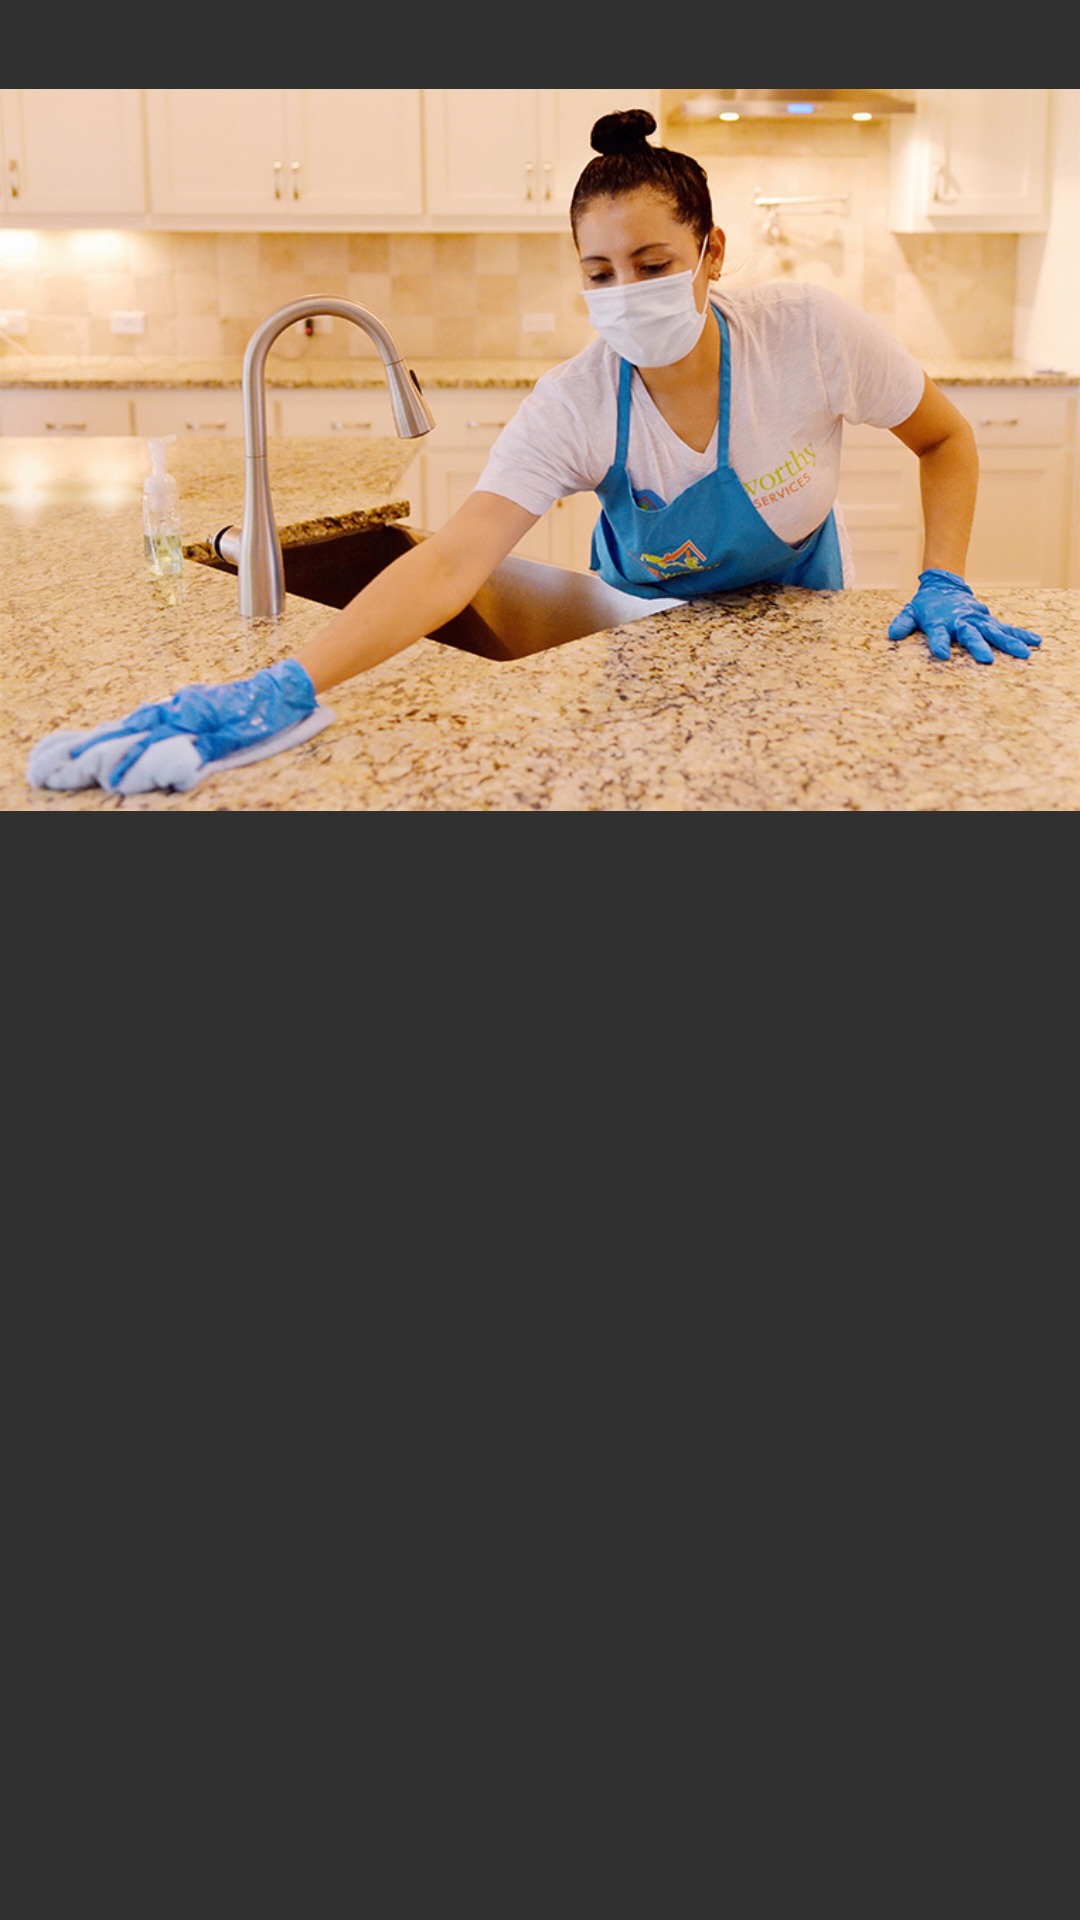

Write the Android layout XML for this screen, with the resource values it uses.
<!-- AndroidManifest.xml: application theme Theme.MaidBooking -->
<!-- res/layout/content_main.xml -->
<?xml version="1.0" encoding="utf-8"?>
<androidx.constraintlayout.widget.ConstraintLayout xmlns:android="http://schemas.android.com/apk/res/android"
    android:layout_width="match_parent"
    android:layout_height="match_parent">

    <FrameLayout
        android:layout_width="match_parent"
        android:layout_height="match_parent"
        android:id="@+id/frameLayout"
        >
        <include layout="@layout/imageslider"
            >
        </include>
    </FrameLayout>
</androidx.constraintlayout.widget.ConstraintLayout>
<!-- res/layout/imageslider.xml (included above) -->
<?xml version="1.0" encoding="utf-8"?>
<LinearLayout xmlns:android="http://schemas.android.com/apk/res/android"
    android:orientation="vertical"
    android:layout_width="match_parent"
    android:layout_height="match_parent">
    <ViewFlipper
        android:layout_width="match_parent"
        android:layout_height="400dp"
        android:flipInterval="2000"
        android:autoStart="true"
        android:inAnimation="@android:anim/slide_in_left"
        android:outAnimation="@android:anim/slide_out_right"
        >
        <ImageView
            android:layout_width="match_parent"
            android:layout_height="300dp"
            android:src="@drawable/fragmentmaidsimage">
        </ImageView>
        <ImageView
            android:layout_width="match_parent"
            android:layout_height="300dp"
            android:src="@drawable/fragmentmaidsimagetwo">
        </ImageView>
        <ImageView
            android:layout_width="match_parent"
            android:layout_height="300dp"
            android:src="@drawable/fragmentmaidsimagethree">
        </ImageView>
        <ImageView
            android:layout_width="match_parent"
            android:layout_height="300dp"
            android:src="@drawable/fragmentmaidsimagefour">
        </ImageView>

    </ViewFlipper>

</LinearLayout>
<!-- resources referenced by this layout -->
<resources>
  <!-- drawable fragmentmaidsimage: jpg bitmap (drawable-xxxhdpi, 200624 bytes) -->
  <!-- drawable fragmentmaidsimagefour: jpg bitmap (drawable-xxxhdpi, 29478 bytes) -->
  <!-- drawable fragmentmaidsimagethree: jpg bitmap (drawable-xxxhdpi, 53263 bytes) -->
  <!-- drawable fragmentmaidsimagetwo: jpg bitmap (drawable-xxxhdpi, 98739 bytes) -->
  <style name="Theme.MaidBooking" parent="Theme.AppCompat.NoActionBar">
          
          <item name="colorPrimary">@color/purple_500</item>
          <item name="colorPrimaryVariant">@color/purple_700</item>
          <item name="colorOnPrimary">@color/white</item>
          
          <item name="colorSecondary">@color/teal_200</item>
          <item name="colorSecondaryVariant">@color/teal_700</item>
          <item name="colorOnSecondary">@color/black</item>
          
          <item name="android:statusBarColor" tools:targetApi="l">?attr/colorPrimaryVariant</item>
          
      </style>
  <!-- not gathered from this repository: default colours our renderer supplied (Android Studio template values) -->
  <color name="purple_500">#FF6200EE</color>
  <color name="purple_700">#FF3700B3</color>
  <color name="teal_200">#FF03DAC5</color>
  <color name="teal_700">#FF018786</color>
  <color name="black">#FF000000</color>
  <color name="white">#FFFFFFFF</color>
</resources>
